4-way image classification set "RoadCrackDetection" from GitHub (NishantPatel18/RoadCrackDetection); label vocabulary: crack, non-crack, valid Hungarian negative, valid Hungarian positive.

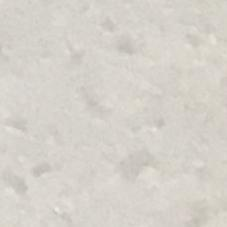
Label: non-crack

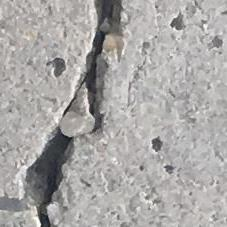
Label: crack

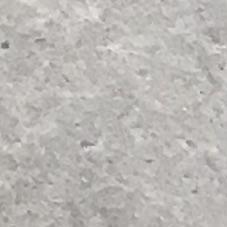
Label: non-crack

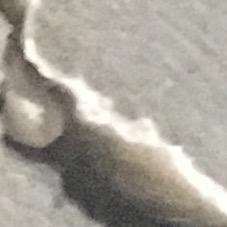
Label: crack

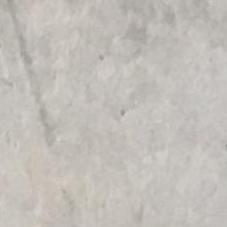
Label: non-crack

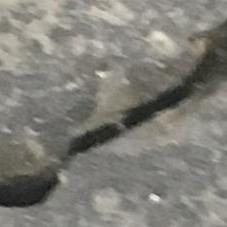
Label: crack
